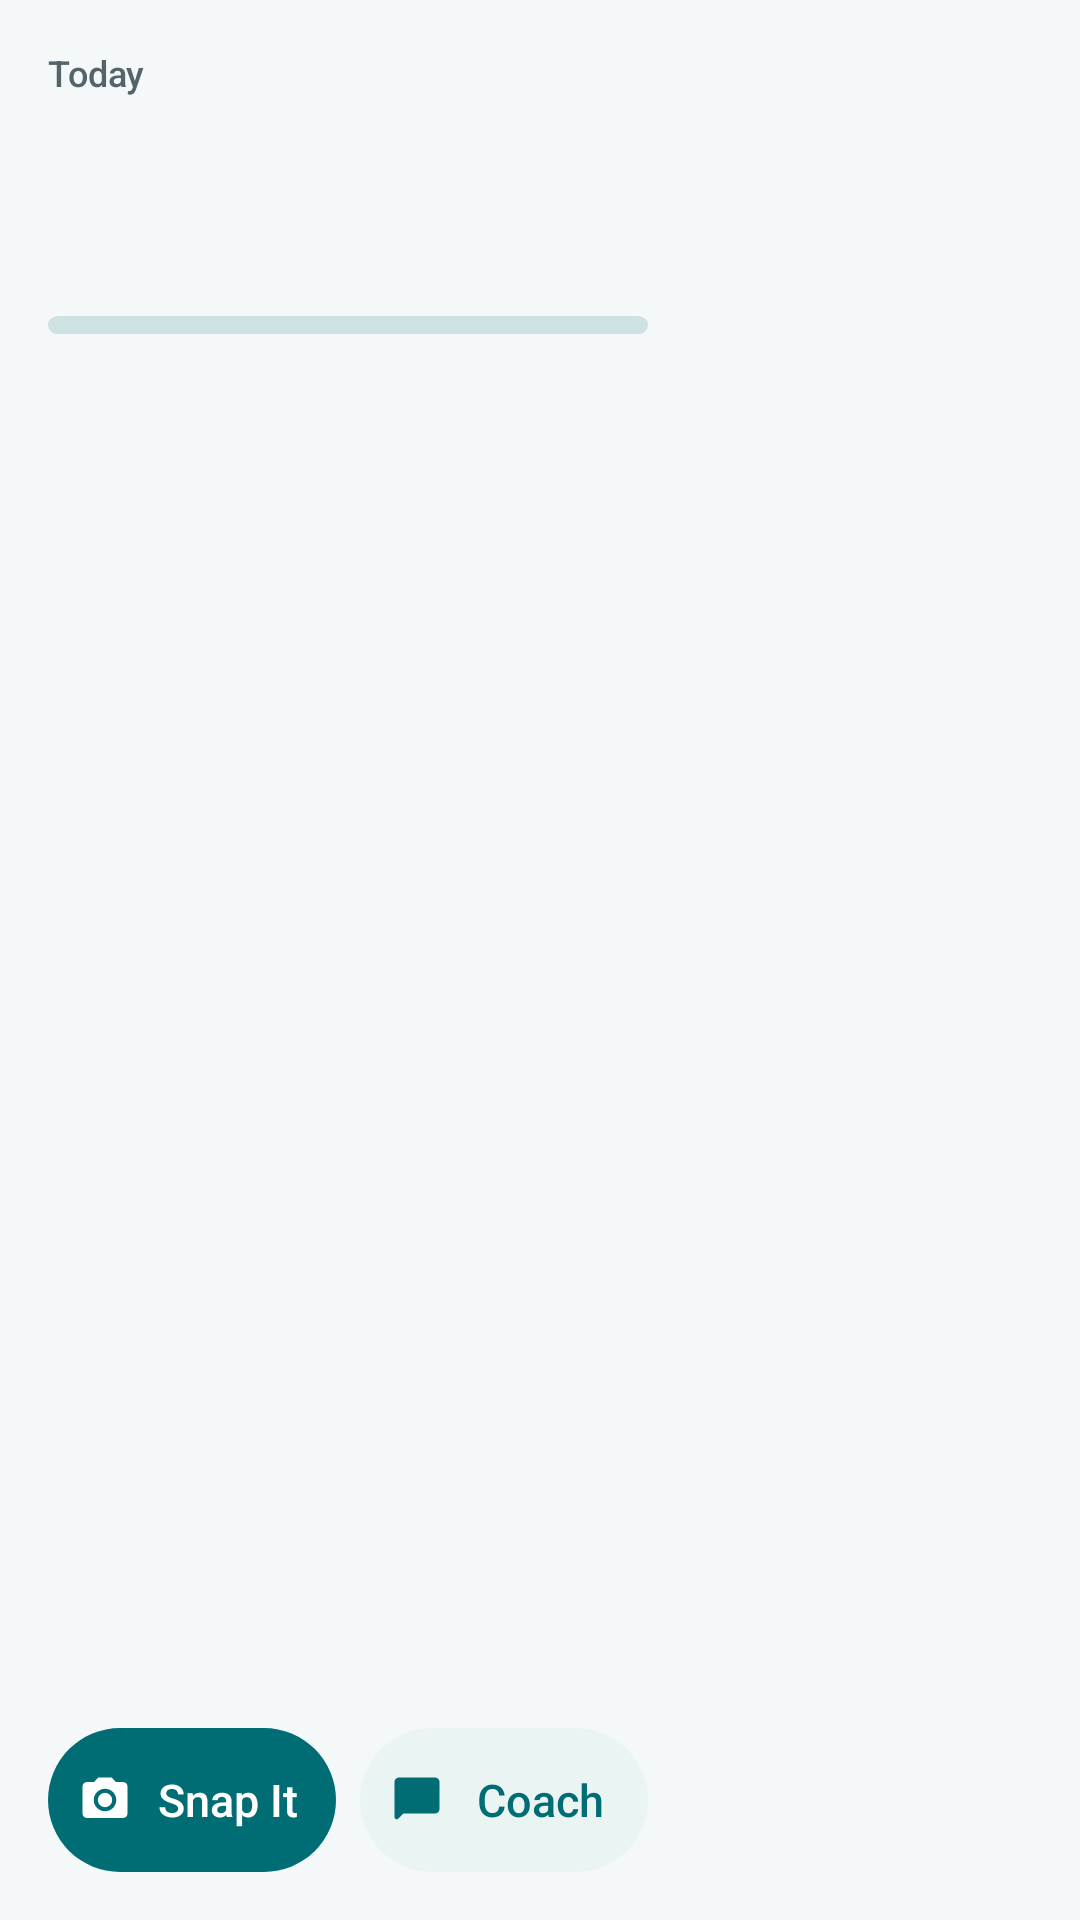

The Android layout XML behind this screen, and the referenced resources:
<!-- AndroidManifest.xml: application theme Theme.Mivu -->
<!-- res/layout/widget_calories_medium.xml -->
<?xml version="1.0" encoding="utf-8"?>
<FrameLayout xmlns:android="http://schemas.android.com/apk/res/android"
    android:id="@android:id/background"
    android:layout_width="match_parent"
    android:layout_height="match_parent"
    android:background="@drawable/widget_background"
    android:clipToOutline="true"
    android:theme="@android:style/Theme.DeviceDefault.DayNight">

    <ImageView
        android:id="@+id/widget_pip"
        android:layout_width="wrap_content"
        android:layout_height="120dp"
        android:layout_gravity="bottom|end"
        android:layout_margin="10dp"
        android:adjustViewBounds="true"
        android:importantForAccessibility="no"
        android:scaleType="fitEnd"
        android:src="@drawable/pip_wave" />

    <LinearLayout
        android:layout_width="match_parent"
        android:layout_height="match_parent"
        android:orientation="vertical"
        android:padding="16dp">

        <LinearLayout
            android:id="@+id/widget_figure"
            android:layout_width="match_parent"
            android:layout_height="wrap_content"
            android:importantForAccessibility="yes"
            android:orientation="vertical">

            <TextView
                android:id="@+id/widget_eyebrow"
                android:layout_width="wrap_content"
                android:layout_height="wrap_content"
                android:fontFamily="sans-serif-medium"
                android:text="Today"
                android:textColor="@color/widget_secondary"
                android:textSize="12sp" />

            <TextView
                android:id="@+id/widget_eaten"
                style="@style/Widget.Mivu.Figure"
                android:layout_width="200dp"
                android:layout_height="44dp"
                android:autoSizeMaxTextSize="38dp" />

            <TextView
                android:id="@+id/widget_goal"
                style="@style/Widget.Mivu.Goal" />
        </LinearLayout>

        <include layout="@layout/widget_calories_setup" />

        <ProgressBar
            android:id="@+id/widget_bar"
            style="@style/Widget.Mivu.Bar"
            android:layout_width="200dp"
            android:layout_marginTop="10dp" />

        <TextView
            android:id="@+id/widget_set_target"
            style="@style/Widget.Mivu.SetTarget"
            android:layout_marginTop="10dp" />

        <LinearLayout
            android:layout_width="match_parent"
            android:layout_height="0dp"
            android:layout_weight="1"
            android:minHeight="8dp" />

        
        <LinearLayout
            android:id="@+id/widget_actions"
            android:layout_width="200dp"
            android:layout_height="wrap_content"
            android:orientation="horizontal">

            <TextView
                android:id="@+id/widget_snap_it"
                style="@style/Widget.Mivu.Action"
                android:background="@drawable/widget_capsule_filled"
                android:drawableStart="@drawable/widget_ic_photo_camera"
                android:drawableTint="@color/widget_action_text"
                android:text="Snap It"
                android:textColor="@color/widget_action_text" />

            <TextView
                android:id="@+id/widget_coach"
                style="@style/Widget.Mivu.Action"
                android:layout_marginStart="8dp"
                android:background="@drawable/widget_capsule_tonal"
                android:drawableStart="@drawable/widget_ic_coach_filled"
                android:drawableTint="@color/widget_accent"
                android:text="Coach"
                android:textColor="@color/widget_accent" />
        </LinearLayout>
    </LinearLayout>
</FrameLayout>
<!-- res/layout/widget_calories_setup.xml (included above) -->
<?xml version="1.0" encoding="utf-8"?>
<LinearLayout xmlns:android="http://schemas.android.com/apk/res/android"
    android:id="@+id/widget_setup"
    android:layout_width="match_parent"
    android:layout_height="wrap_content"
    android:orientation="vertical"
    android:visibility="gone">

    <TextView
        android:id="@+id/widget_setup_title"
        style="@style/Widget.Mivu.SetupLine"
        android:autoSizeMaxTextSize="17sp"
        android:fontFamily="sans-serif-medium"
        android:maxLines="1"
        android:text="Set up Mivu"
        android:textColor="@color/widget_text" />

    <TextView
        android:id="@+id/widget_setup_body"
        style="@style/Widget.Mivu.SetupLine"
        android:layout_marginTop="4dp"
        android:autoSizeMaxTextSize="12sp"
        android:maxLines="2"
        android:text="Pip will track your day here."
        android:textColor="@color/widget_secondary" />
</LinearLayout>
<!-- resources referenced by this layout -->
<resources>
  <color name="widget_accent">#006D75</color>
  <color name="widget_action_text">#FFFFFF</color>
  <color name="widget_secondary">#53646B</color>
  <color name="widget_text">#142023</color>
  <!-- drawable widget_capsule_filled (drawable) -->
  <?xml version="1.0" encoding="utf-8"?>
  <shape xmlns:android="http://schemas.android.com/apk/res/android">
      <solid android:color="@color/widget_accent" />
      <corners android:radius="24dp" />
  </shape>
  <!-- drawable widget_capsule_tonal (drawable) -->
  <?xml version="1.0" encoding="utf-8"?>
  <shape xmlns:android="http://schemas.android.com/apk/res/android">
      <solid android:color="@color/widget_summary_surface" />
      <corners android:radius="24dp" />
  </shape>
  <!-- drawable widget_ic_coach_filled (drawable) -->
  <?xml version="1.0" encoding="utf-8"?>
  <layer-list xmlns:android="http://schemas.android.com/apk/res/android">
      <item android:width="18dp" android:height="18dp" android:drawable="@drawable/ic_coach_filled" />
  </layer-list>
  <!-- drawable widget_ic_photo_camera (drawable) -->
  <?xml version="1.0" encoding="utf-8"?>
  <layer-list xmlns:android="http://schemas.android.com/apk/res/android">
      <item android:width="18dp" android:height="18dp" android:drawable="@drawable/ic_photo_camera" />
  </layer-list>
  <style name="Widget.Mivu.Bar" parent="@android:style/Widget.DeviceDefault.ProgressBar.Horizontal">
          <item name="android:layout_height">6dp</item>
          <item name="android:minHeight">6dp</item>
          <item name="android:maxHeight">6dp</item>
          <item name="android:max">1000</item>
          <item name="android:progress">0</item>
          <item name="android:progressDrawable">@drawable/widget_bar</item>
          <item name="android:importantForAccessibility">no</item>
      </style>
  <style name="Widget.Mivu.Goal" parent="">
          <item name="android:layout_width">match_parent</item>
          <item name="android:layout_height">wrap_content</item>
          <item name="android:maxLines">1</item>
          
          <item name="android:autoSizeTextType">uniform</item>
          <item name="android:autoSizeMinTextSize">11dp</item>
          <item name="android:autoSizeStepGranularity">1sp</item>
          <item name="android:autoSizeMaxTextSize">15sp</item>
          <item name="android:textColor">@color/widget_text</item>
      </style>
  <style name="Widget.Mivu.SetupLine" parent="">
          <item name="android:layout_width">match_parent</item>
          <item name="android:layout_height">wrap_content</item>
          
          <item name="android:autoSizeTextType">uniform</item>
          <item name="android:autoSizeMinTextSize">11dp</item>
          <item name="android:autoSizeStepGranularity">1sp</item>
      </style>
  <style name="Theme.Mivu" parent="@android:style/Theme.Material.Light.NoActionBar">
          <item name="android:windowBackground">@color/canvas</item>
      </style>
  <color name="widget_summary_surface">#EAF5F3</color>
  <!-- drawable ic_coach_filled (drawable) -->
  <vector xmlns:android="http://schemas.android.com/apk/res/android"
      android:width="24dp" android:height="24dp"
      android:viewportWidth="960" android:viewportHeight="960">
      <group android:translateY="960">
          <path android:fillColor="#FF000000" android:pathData="m240-240-92 92q-19 19-43.5 8.5T80-177v-623q0-33 23.5-56.5T160-880h640q33 0 56.5 23.5T880-800v480q0 33-23.5 56.5T800-240H240Z" />
      </group>
  </vector>
  <color name="canvas">#F5F8F8</color>
  <color name="widget_accent_track">#29006D75</color>
</resources>
